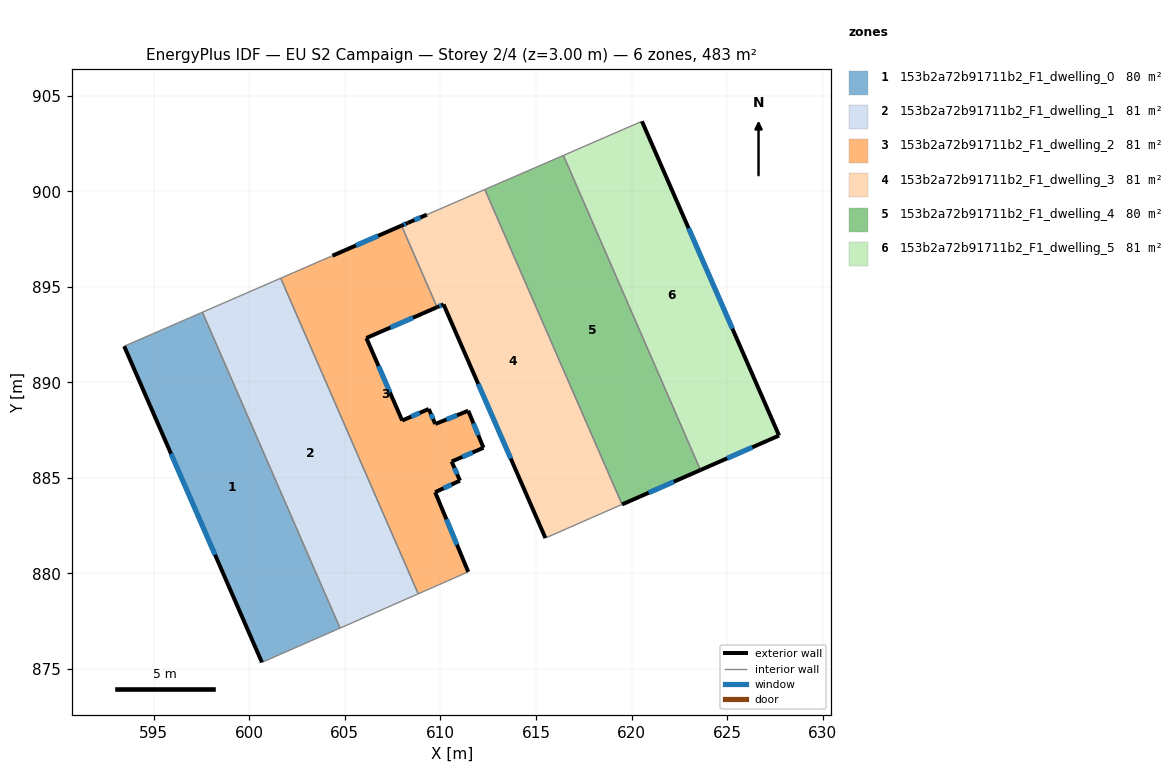
=== STOREY PLAN SPEC (per zone: floor XY polygon, exterior-wall plan segments, windows/doors) ===
zone 1: 153b2a72b91711b2_F1_dwelling_0  (80.5 m²)
  floor: (597.55, 893.67) (604.75, 877.14) (600.66, 875.35) (593.45, 891.89)
  exterior wall: (593.45, 891.89) – (600.66, 875.35)  [18.0 m]
    window: (595.91, 886.26) – (598.21, 880.98)  [5.5 m²]
  interior walls: 3
zone 2: 153b2a72b91711b2_F1_dwelling_1  (80.5 m²)
  floor: (601.64, 895.45) (608.84, 878.94) (604.75, 877.14) (597.55, 893.67)
  interior walls: 4
zone 3: 153b2a72b91711b2_F1_dwelling_2  (80.5 m²)
  floor: (607.96, 898.20) (609.82, 893.93) (606.12, 892.32) (608.00, 888.00) (609.39, 888.61) (609.73, 887.82) (611.46, 888.51) (612.25, 886.58) (610.59, 885.86) (611.02, 884.86) (609.72, 884.25) (611.46, 880.08) (608.84, 878.94) (601.64, 895.45) (604.26, 896.59) (604.35, 896.63)
  exterior wall: (607.96, 898.20) – (604.35, 896.63)  [3.9 m]
    window: (606.74, 897.67) – (605.58, 897.16)  [1.2 m²]
  exterior wall: (606.12, 892.32) – (609.82, 893.93)  [4.0 m]
    window: (607.38, 892.87) – (608.57, 893.38)  [1.2 m²]
  exterior wall: (608.00, 888.00) – (606.12, 892.32)  [4.7 m]
    window: (607.36, 889.47) – (606.76, 890.85)  [1.4 m²]
  exterior wall: (609.39, 888.61) – (608.00, 888.00)  [1.5 m]
    window: (608.92, 888.40) – (608.47, 888.21)  [0.5 m²]
  exterior wall: (609.73, 887.82) – (609.39, 888.61)  [0.9 m]
    window: (609.62, 888.09) – (609.51, 888.34)  [0.3 m²]
  exterior wall: (611.46, 888.51) – (609.73, 887.82)  [1.9 m]
    window: (610.87, 888.28) – (610.32, 888.06)  [0.6 m²]
  exterior wall: (612.25, 886.58) – (611.46, 888.51)  [2.1 m]
    window: (611.98, 887.24) – (611.73, 887.86)  [0.6 m²]
  exterior wall: (610.59, 885.86) – (612.25, 886.58)  [1.8 m]
    window: (611.15, 886.10) – (611.69, 886.33)  [0.6 m²]
  exterior wall: (611.02, 884.86) – (610.59, 885.86)  [1.1 m]
    window: (610.88, 885.20) – (610.74, 885.52)  [0.3 m²]
  exterior wall: (609.72, 884.25) – (611.02, 884.86)  [1.4 m]
    window: (610.17, 884.46) – (610.58, 884.65)  [0.4 m²]
  exterior wall: (611.46, 880.08) – (609.72, 884.25)  [4.5 m]
    window: (610.87, 881.50) – (610.31, 882.84)  [1.4 m²]
  interior walls: 5
zone 4: 153b2a72b91711b2_F1_dwelling_3  (80.5 m²)
  floor: (612.33, 900.09) (619.51, 883.61) (615.49, 881.86) (610.16, 894.08) (609.82, 893.93) (607.96, 898.20) (608.30, 898.35) (609.29, 898.78)
  exterior wall: (610.16, 894.08) – (615.49, 881.86)  [13.3 m]
    window: (611.98, 889.92) – (613.68, 886.01)  [4.1 m²]
  exterior wall: (609.82, 893.93) – (610.16, 894.08)  [0.4 m]
    window: (609.94, 893.98) – (610.05, 894.03)  [0.1 m²]
  exterior wall: (608.30, 898.35) – (607.96, 898.20)  [0.4 m]
    window: (608.19, 898.30) – (608.08, 898.25)  [0.1 m²]
  exterior wall: (609.29, 898.78) – (608.30, 898.35)  [1.1 m]
    window: (608.95, 898.63) – (608.64, 898.49)  [0.3 m²]
  interior walls: 4
zone 5: 153b2a72b91711b2_F1_dwelling_4  (80.5 m²)
  floor: (616.44, 901.88) (623.61, 885.41) (619.51, 883.61) (612.33, 900.09)
  exterior wall: (619.51, 883.61) – (623.61, 885.41)  [4.5 m]
    window: (620.90, 884.23) – (622.21, 884.80)  [1.4 m²]
  interior walls: 3
zone 6: 153b2a72b91711b2_F1_dwelling_5  (80.5 m²)
  floor: (620.55, 903.66) (627.72, 887.22) (623.61, 885.41) (616.44, 901.88)
  exterior wall: (627.72, 887.22) – (620.55, 903.66)  [17.9 m]
    window: (625.28, 892.81) – (622.99, 898.07)  [5.5 m²]
  exterior wall: (623.61, 885.41) – (627.72, 887.22)  [4.5 m]
    window: (625.01, 886.03) – (626.32, 886.60)  [1.4 m²]
  interior walls: 2

=== DERIVED (storey summary) ===
Building: EU S2 Campaign
Storey: 2 of 4  (floor level z = 3.00 m)
Storey gross floor area: 483.1 m²
Zones on this storey: 6
  - 153b2a72b91711b2_F1_dwelling_0: floor 80.5 m²; exterior wall 18.0 m (54.1 m²); 1 window(s) 5.5 m²; WWR 10.2%
  - 153b2a72b91711b2_F1_dwelling_1: floor 80.5 m²
  - 153b2a72b91711b2_F1_dwelling_2: floor 80.5 m²; exterior wall 27.9 m (83.6 m²); 11 window(s) 8.5 m²; WWR 10.2%
  - 153b2a72b91711b2_F1_dwelling_3: floor 80.5 m²; exterior wall 15.2 m (45.5 m²); 4 window(s) 4.6 m²; WWR 10.2%
  - 153b2a72b91711b2_F1_dwelling_4: floor 80.5 m²; exterior wall 4.5 m (13.4 m²); 1 window(s) 1.4 m²; WWR 10.2%
  - 153b2a72b91711b2_F1_dwelling_5: floor 80.5 m²; exterior wall 22.4 m (67.3 m²); 2 window(s) 6.9 m²; WWR 10.2%
Zone adjacency (shared interzone walls):
  - 153b2a72b91711b2_F1_dwelling_0 ↔ 153b2a72b91711b2_F1_dwelling_1
  - 153b2a72b91711b2_F1_dwelling_1 ↔ 153b2a72b91711b2_F1_dwelling_2
  - 153b2a72b91711b2_F1_dwelling_2 ↔ 153b2a72b91711b2_F1_dwelling_3
  - 153b2a72b91711b2_F1_dwelling_3 ↔ 153b2a72b91711b2_F1_dwelling_4
  - 153b2a72b91711b2_F1_dwelling_4 ↔ 153b2a72b91711b2_F1_dwelling_5